Photos from the image-classification dataset "makes" in the GitHub repository nazarlielmaddin/vehicle-recognizer. Its 34 classes are: BAIC, BMW, BYD, Bentley, Changan, Chery, Chevrolet, DFSK, Ford, GAC, Geely, GWM, HOWO, Haval, Honda, Hyundai, Infiniti, Jeep, Kia, Lada, Land Rover, Lexus, Li Auto, Lynk, Lynk and Co, Mazda, Mercedes-Benz, Mitsubishi, Nissan, Porsche, Soueast, Toyota, Volkswagen, Zeekr.

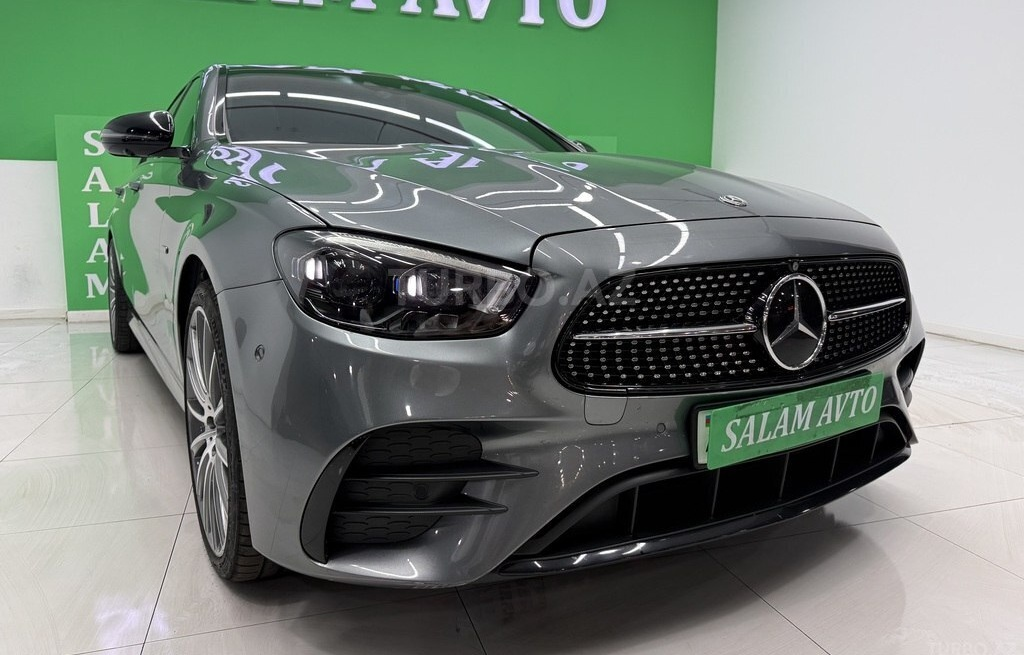
Label: Mercedes-Benz

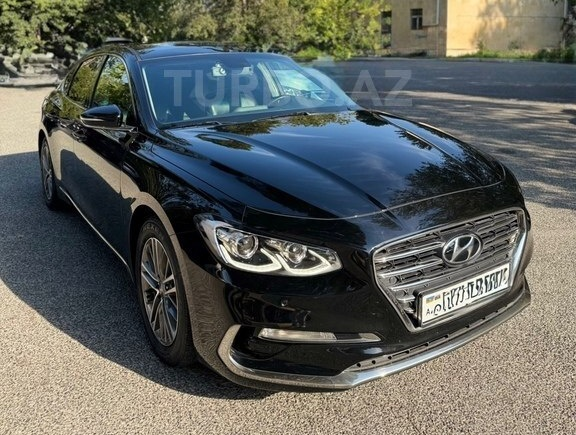
Label: Hyundai

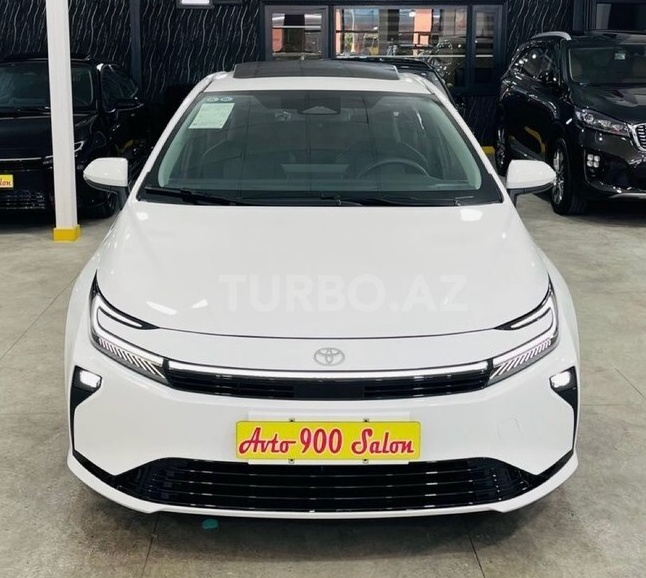
Label: Toyota

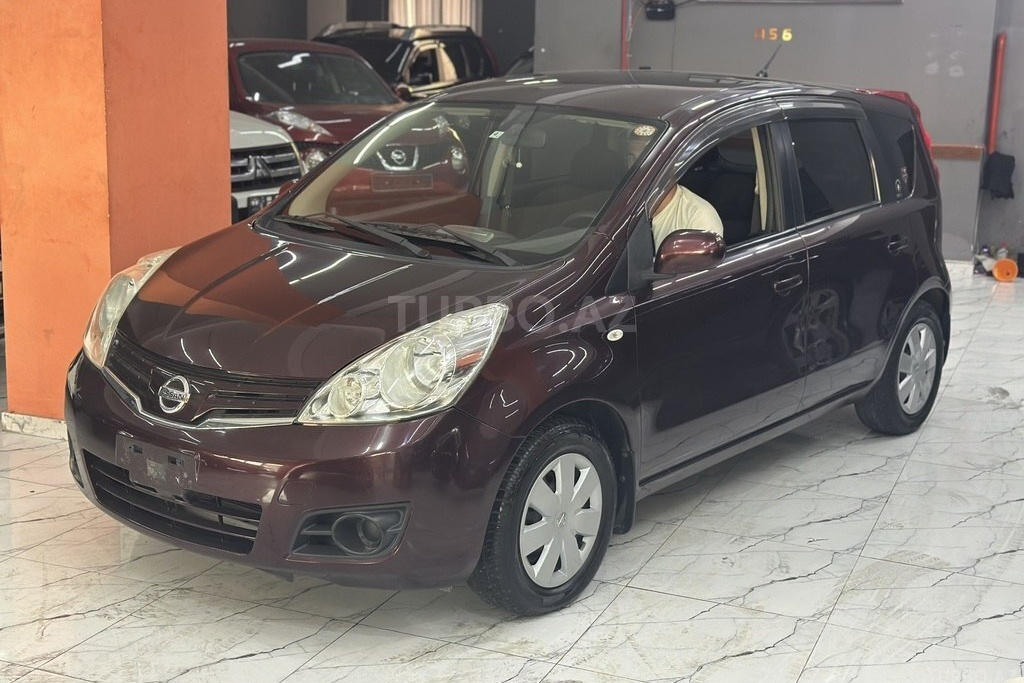
Label: Nissan

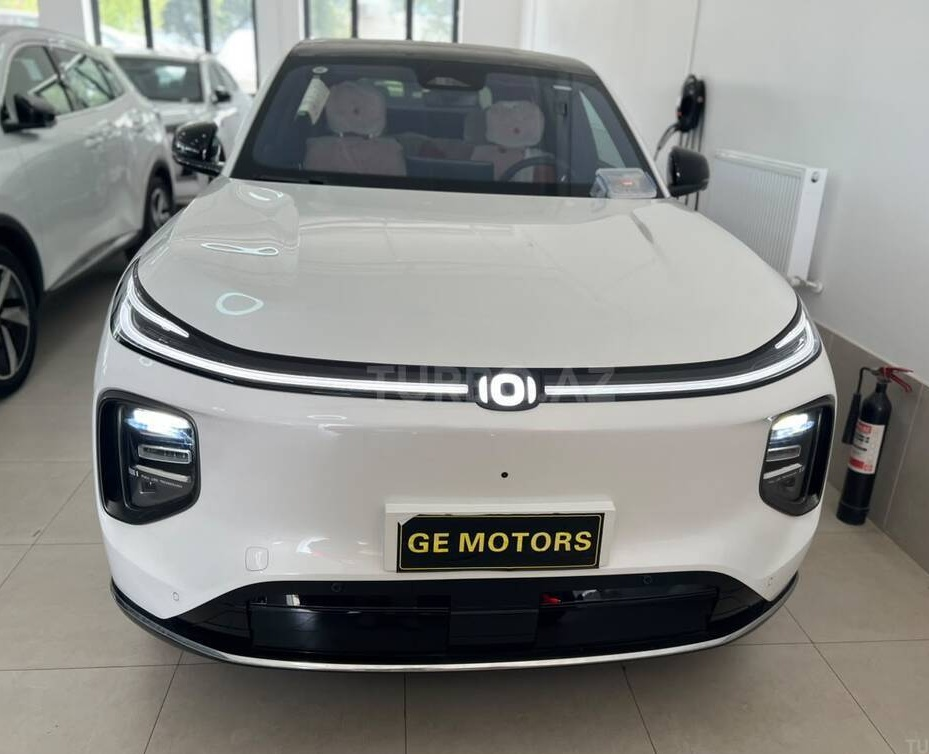
Label: Changan

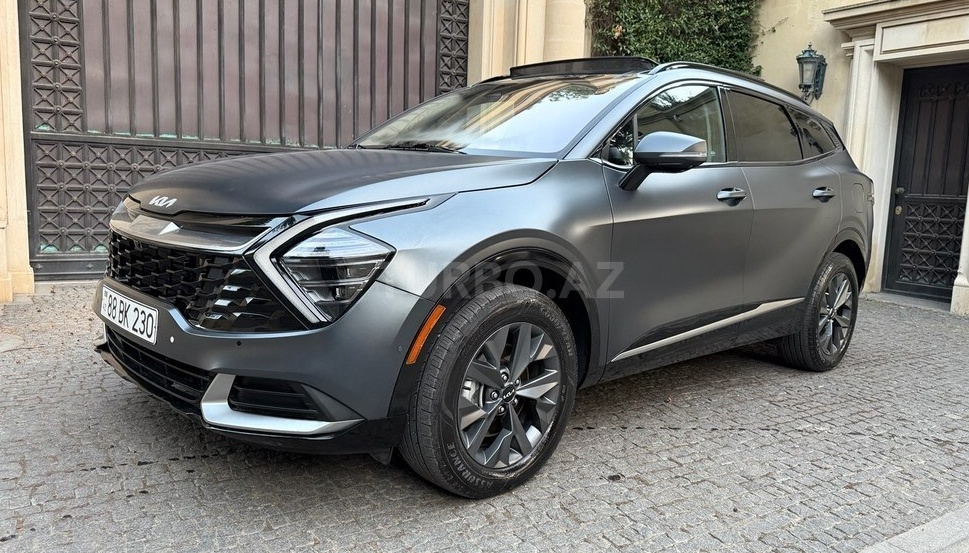
Label: Kia
